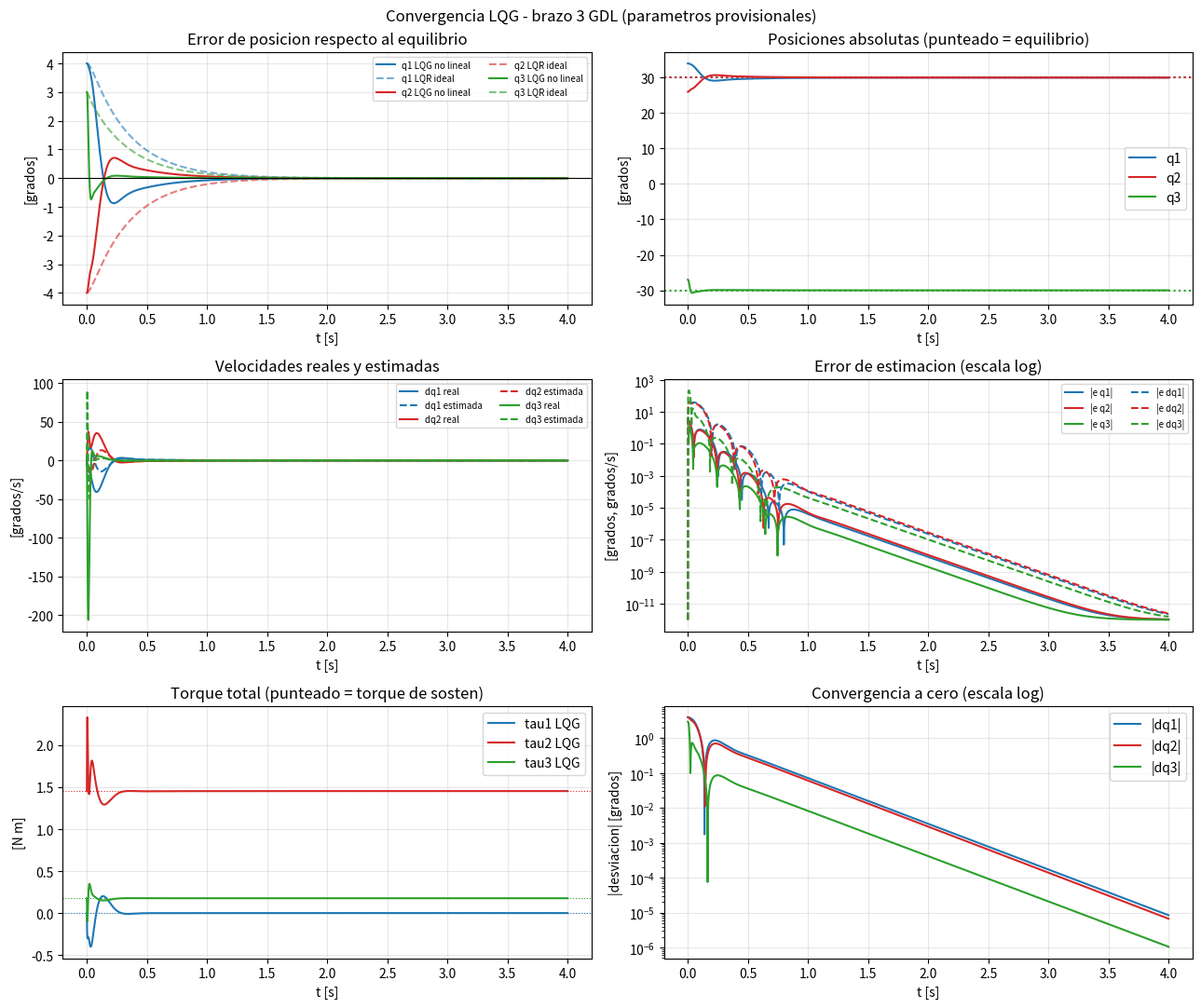

Reproduce this figure in Python.
"""LQR/LQG del brazo de 3 GDL con graficas de convergencia.
Requiere: numpy, scipy, matplotlib.  Ejecutar: python lqg_3gdl_graficas.py
Parametros marcados [PROV] son provisionales (faltan datos del CAD)."""
import numpy as np
from scipy.linalg import solve_continuous_are as care
from scipy.integrate import solve_ivp
import matplotlib.pyplot as plt

rad = np.pi/180; g = 9.81
# ---------------- Parametros ----------------
m2, m3, m1 = 1.070, 0.300, 0.050            # m1 [PROV]
L2, d2, d3 = 0.180, 0.038, 0.032
a2, b2, c2 = L2/2, 0.0, 0.0                 # [PROV] CM conjunto 2
a3, b3, c3 = 0.120/2, 0.0, 0.0              # [PROV] CM conjunto 3
a1 = b1 = 0.0                               # [PROV]
I1 = 1e-4*np.array([[4.5592015,-0.0035457,0.0167289],[-0.0035457,4.5323812,0],[0.0167289,0,3.8840580]])
I2 = 1e-3*np.array([[6.80582900,-2.94565886,2.54217153],[-2.94565886,9.24674771,-2.25256127],[2.54217153,-2.25256127,8.16941144]])
I3 = 1e-4*np.array([[1.0546731,-0.5095049,-0.4979885],[-0.5095049,1.9958820,0.2155950],[-0.4979885,0.2155950,1.6805178]])
J1 = I1[2,2] + m1*(a1**2 + b1**2)

# ---------------- Dinamica ----------------
def Mfun(q):
    q2_, q3_ = q[1], q[2]; th = q2_+q3_
    rho2 = a2*np.cos(q2_)-c2*np.sin(q2_); eta2 = a2*np.sin(q2_)+c2*np.cos(q2_)
    rho3 = a3*np.cos(th)-c3*np.sin(th);   eta3 = a3*np.sin(th)+c3*np.cos(th)
    be2, be3 = d2+b2, d2+d3+b3
    x = L2*np.cos(q2_)+rho3; z = L2*np.sin(q2_)+eta3
    k = lambda I,t: I[0,0]*np.sin(t)**2 + 2*I[0,2]*np.sin(t)*np.cos(t) + I[2,2]*np.cos(t)**2
    l = lambda I,t: -I[0,1]*np.sin(t) - I[1,2]*np.cos(t)
    s2, s3 = a2**2+c2**2, a3**2+c3**2
    f3 = a3*np.cos(q3_)-c3*np.sin(q3_)
    M = np.zeros((3,3))
    M[0,0] = J1+m2*(rho2**2+be2**2)+m3*(x**2+be3**2)+k(I2,q2_)+k(I3,th)
    M[0,1] = m2*be2*eta2+m3*be3*z+l(I2,q2_)+l(I3,th)
    M[0,2] = m3*be3*eta3+l(I3,th)
    M[1,1] = m2*s2+I2[1,1]+m3*(L2**2+s3+2*L2*f3)+I3[1,1]
    M[1,2] = m3*(s3+L2*f3)+I3[1,1]
    M[2,2] = m3*s3+I3[1,1]
    return M + np.triu(M,1).T

def Gfun(q):
    q2_ = q[1]; th = q[1]+q[2]
    rho2 = a2*np.cos(q2_)-c2*np.sin(q2_); rho3 = a3*np.cos(th)-c3*np.sin(th)
    return np.array([0, g*(m2*rho2+m3*(L2*np.cos(q2_)+rho3)), g*m3*rho3])

def Vfun(q, qd):  # Coriolis/centrifugos por simbolos de Christoffel
    e = 1e-6; dM = np.zeros((3,3,3))
    for k in range(3):
        d = np.zeros(3); d[k] = e
        dM[:,:,k] = (Mfun(q+d)-Mfun(q-d))/(2*e)      # dM[i,j,k] = dMij/dqk
    V = np.zeros(3)
    for i in range(3):
        for j in range(3):
            for k in range(3):
                V[i] += 0.5*(dM[i,j,k]+dM[i,k,j]-dM[j,k,i])*qd[j]*qd[k]
    return V

def f_planta(x, tau):
    q, qd = x[:3], x[3:]
    qdd = np.linalg.solve(Mfun(q), tau - Vfun(q,qd) - Gfun(q))
    return np.concatenate([qd, qdd])

# ---------------- Equilibrio y linealizacion ----------------
qe = np.array([30,30,-30])*rad                      # [PROV]
xe = np.concatenate([qe, np.zeros(3)]); tau_e = Gfun(qe)
assert np.abs(f_planta(xe, tau_e)).max() < 1e-10
Me = Mfun(qe); Mi = np.linalg.inv(Me); e = 1e-6
JG = np.array([(Gfun(qe+e*np.eye(3)[i])-Gfun(qe-e*np.eye(3)[i]))/(2*e) for i in range(3)]).T
A = np.block([[np.zeros((3,3)), np.eye(3)], [-Mi@JG, np.zeros((3,3))]])
B = np.vstack([np.zeros((3,3)), Mi]); C = np.hstack([np.eye(3), np.zeros((3,3))])

# ---------------- LQR ----------------
x_esc = np.array([10,10,10,30,30,30])*rad
u_esc = np.array([0.5,0.5,0.1])                     # [PROV] N*m
Q = np.diag(1/x_esc**2); R = np.diag(1/u_esc**2)
P = care(A,B,Q,R); F = np.linalg.solve(R, B.T@P)
# ---------------- Kalman (dual) ----------------
Qw = np.diag([0.05]*3)**2; Rv = np.diag([0.2*rad]*3)**2
Pk = care(A.T, C.T, B@Qw@B.T, Rv); L = np.linalg.solve(Rv, C@Pk).T
Ak = A-B@F-L@C
Alqg = np.block([[A, -B@F],[L@C, Ak]])
print("Polos planta   :", np.round(np.sort_complex(np.linalg.eigvals(A)),3))
print("Polos A-BF     :", np.round(np.sort_complex(np.linalg.eigvals(A-B@F)),3))
print("Polos A-LC     :", np.round(np.sort_complex(np.linalg.eigvals(A-L@C)),3))
print("Polos LQG (max Re):", np.linalg.eigvals(Alqg).real.max())
print("F =\n", np.round(F,4)); print("L =\n", np.round(L,3))

# ---------------- Simulacion de regulacion ----------------
x0 = np.array([4,-4,3,0,0,0])*rad                   # desviacion inicial real
xh0 = np.zeros(6)                                   # el observador arranca en el equilibrio
T = 4.0; t = np.linspace(0, T, 2000)

def lqg_nl(_, z):
    dx, dxh = z[:6], z[6:]
    du = -F@dxh
    y = C@dx
    xdot = f_planta(xe+dx, tau_e+du)
    xhdot = A@dxh + B@du + L@(y - C@dxh)
    return np.concatenate([xdot, xhdot])

sol = solve_ivp(lqg_nl, [0,T], np.concatenate([x0,xh0]), t_eval=t, rtol=1e-8, atol=1e-10, max_step=0.005)
x_nl, xh_nl = sol.y[:6].T, sol.y[6:].T
# LQG lineal
from scipy.signal import StateSpace, lsim
sys_lqg = StateSpace(Alqg, np.zeros((12,1)), np.eye(12), np.zeros((12,1)))
_, z_lin, _ = lsim(sys_lqg, np.zeros_like(t), t, X0=np.concatenate([x0,xh0]))
# LQR lineal ideal
sys_lqr = StateSpace(A-B@F, np.zeros((6,1)), np.eye(6), np.zeros((6,1)))
_, x_lqr, _ = lsim(sys_lqr, np.zeros_like(t), t, X0=x0)

q_nl  = (x_nl[:,:3]+qe)/rad; q_lin = (z_lin[:,:3]+qe)/rad; q_lqr = (x_lqr[:,:3]+qe)/rad
tau_nl = tau_e - xh_nl@F.T;  tau_lqr = tau_e - x_lqr@F.T
err_est = x_nl - xh_nl

print("\nError final de posicion [deg]:", np.round(x_nl[-1,:3]/rad,6))
print("Pico de torque total [N m]  :", np.round(np.abs(tau_nl).max(0),3))
print("Torque final [N m]          :", np.round(tau_nl[-1],4), " (tau_e =", np.round(tau_e,4), ")")
# tiempo de asentamiento 2 % (sobre la desviacion inicial) por articulacion
for i in range(3):
    dev = np.abs(x_nl[:,i]/rad); lim = 0.02*abs(x0[i]/rad)
    idx = np.where(dev > lim)[0]; ts = t[idx[-1]+1] if len(idx) else 0
    print(f"t_asentamiento 2% q{i+1}: {ts:.2f} s")

# ---------------- Graficas ----------------
col = ['tab:blue','tab:red','tab:green']
fig, ax = plt.subplots(3,2, figsize=(13,11)); fig.suptitle("Convergencia LQG - brazo 3 GDL (parametros provisionales)")
for i in range(3):
    ax[0,0].plot(t, q_nl[:,i]-qe[i]/rad, color=col[i], label=f"q{i+1} LQG no lineal")
    ax[0,0].plot(t, q_lqr[:,i]-qe[i]/rad, '--', color=col[i], alpha=.6, label=f"q{i+1} LQR ideal")
ax[0,0].axhline(0,color='k',lw=.8); ax[0,0].set(title="Error de posicion respecto al equilibrio", xlabel="t [s]", ylabel="[grados]")
ax[0,0].legend(fontsize=7, ncol=2)
for i in range(3): ax[0,1].plot(t, q_nl[:,i], color=col[i], label=f"q{i+1}"); ax[0,1].axhline(qe[i]/rad, color=col[i], ls=':')
ax[0,1].set(title="Posiciones absolutas (punteado = equilibrio)", xlabel="t [s]", ylabel="[grados]"); ax[0,1].legend()
for i in range(3):
    ax[1,0].plot(t, x_nl[:,3+i]/rad, color=col[i], label=f"dq{i+1} real")
    ax[1,0].plot(t, xh_nl[:,3+i]/rad, '--', color=col[i], label=f"dq{i+1} estimada")
ax[1,0].set(title="Velocidades reales y estimadas", xlabel="t [s]", ylabel="[grados/s]"); ax[1,0].legend(fontsize=7, ncol=2)
for i in range(3): ax[1,1].semilogy(t, np.abs(err_est[:,i])/rad+1e-12, color=col[i], label=f"|e q{i+1}|")
for i in range(3): ax[1,1].semilogy(t, np.abs(err_est[:,3+i])/rad+1e-12, '--', color=col[i], label=f"|e dq{i+1}|")
ax[1,1].set(title="Error de estimacion (escala log)", xlabel="t [s]", ylabel="[grados, grados/s]"); ax[1,1].legend(fontsize=7, ncol=2)
for i in range(3):
    ax[2,0].plot(t, tau_nl[:,i], color=col[i], label=f"tau{i+1} LQG")
    ax[2,0].axhline(tau_e[i], color=col[i], ls=':', lw=.8)
ax[2,0].set(title="Torque total (punteado = torque de sosten)", xlabel="t [s]", ylabel="[N m]"); ax[2,0].legend()
for i in range(3): ax[2,1].semilogy(t, np.abs(x_nl[:,i]/rad)+1e-12, color=col[i], label=f"|dq{i+1}|")
ax[2,1].set(title="Convergencia a cero (escala log)", xlabel="t [s]", ylabel="|desviacion| [grados]"); ax[2,1].legend()
for a in ax.ravel(): a.grid(True, alpha=.3)
plt.tight_layout(); plt.savefig("convergencia_lqg_3gdl.png", dpi=150); plt.show()
